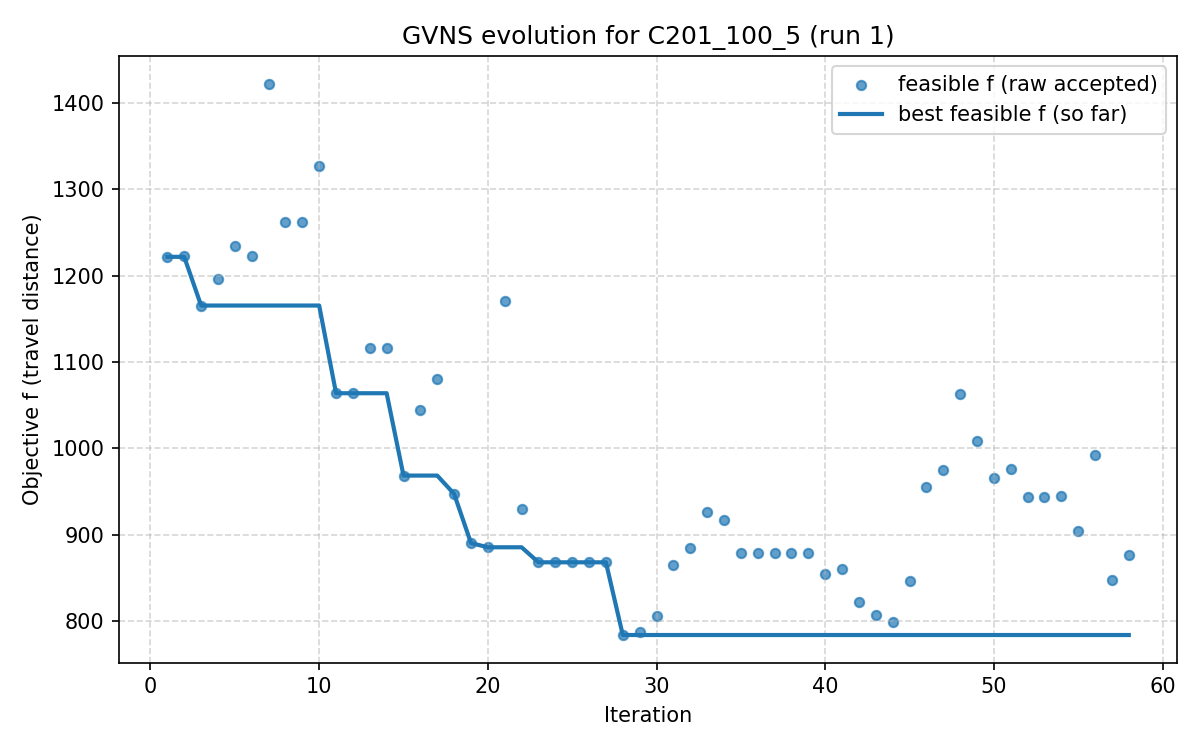

The data file committed next to this chart (first rows):
iter, F, f, PenT, PenH, PenS, elapsed
1, 1222, 1222, 0.0, 0.0, 0, 4.5299530029296875e-06
2, 1223, 1223, 0.0, 0.0, 0, 525
3, 1165, 1165, 0.0, 0.0, 0, 616.4
4, 1196, 1196, 0.0, 0.0, 0, 648.6
5, 1234, 1234, 0.0, 0.0, 0, 676.7
6, 1222, 1222, 0.0, 0.0, 0, 802.3
7, 1423, 1423, 0.0, 0.0, 0, 892.1
8, 1262, 1262, 0.0, 0.0, 0, 976.7
9, 1262, 1262, 0.0, 0.0, 0, 1239
10, 1328, 1328, 0.0, 0.0, 0, 1313
11, 1064, 1064, 0.0, 0.0, 0, 1442
12, 1064, 1064, 0.0, 0.0, 0, 1647
13, 1116, 1116, 0.0, 0.0, 0, 1660
14, 1116, 1116, 0.0, 0.0, 0, 1703
15, 968.4, 968.4, 0.0, 0.0, 0, 1766
16, 1044, 1044, 0.0, 0.0, 0, 1848
17, 1080, 1080, 0.0, 0.0, 0, 1918
18, 947.2, 947.2, 0.0, 0.0, 0, 1946
19, 890.2, 890.2, 0.0, 0.0, 0, 2038
20, 885.4, 885.4, 0.0, 0.0, 0, 2389
21, 1171, 1171, 0.0, 0.0, 0, 2583
22, 930, 930, 0.0, 0.0, 0, 2707
23, 867.9, 867.9, 0.0, 0.0, 0, 2837
24, 867.9, 867.9, 0.0, 0.0, 0, 3093
25, 867.9, 867.9, 0.0, 0.0, 0, 3108
26, 867.9, 867.9, 0.0, 0.0, 0, 3127
27, 867.9, 867.9, 0.0, 0.0, 0, 3167
28, 783.7, 783.7, 0.0, 0.0, 0, 3275
29, 787.7, 787.7, 0.0, 0.0, 0, 3649
30, 805.9, 805.9, 0.0, 0.0, 0, 3736
31, 864.3, 864.3, 0.0, 0.0, 0, 3860
32, 884.5, 884.5, 0.0, 0.0, 0, 4010
33, 926, 926, 0.0, 0.0, 0, 4473
34, 917.3, 917.3, 0.0, 0.0, 0, 4547
35, 878.9, 878.9, 0.0, 0.0, 0, 4623
36, 878.9, 878.9, 0.0, 0.0, 0, 4916
37, 878.9, 878.9, 0.0, 0.0, 0, 4933
38, 878.6, 878.6, 0.0, 0.0, 0, 4954
39, 878.6, 878.6, 0.0, 0.0, 0, 4985
40, 853.8, 853.8, 0.0, 0.0, 0, 5029
41, 860.4, 860.4, 0.0, 0.0, 0, 5085
42, 821.4, 821.4, 0.0, 0.0, 0, 5192
43, 806.8, 806.8, 0.0, 0.0, 0, 5354
44, 798.4, 798.4, 0.0, 0.0, 0, 5439
45, 846, 846, 0.0, 0.0, 0, 5659
46, 954.9, 954.9, 0.0, 0.0, 0, 5799
47, 975.3, 975.3, 0.0, 0.0, 0, 5966
48, 1063, 1063, 0.0, 0.0, 0, 6061
49, 1009, 1009, 0.0, 0.0, 0, 6073
50, 966.1, 966.1, 0.0, 0.0, 0, 6141
51, 976.4, 976.4, 0.0, 0.0, 0, 6171
52, 943.4, 943.4, 0.0, 0.0, 0, 6195
53, 943.4, 943.4, 0.0, 0.0, 0, 6472
54, 945.1, 945.1, 0.0, 0.0, 0, 6527
55, 904.2, 904.2, 0.0, 0.0, 0, 6568
56, 992.7, 992.7, 0.0, 0.0, 0, 6708
57, 847, 847, 0.0, 0.0, 0, 6765
58, 876.9, 876.9, 0.0, 0.0, 0, 6956
